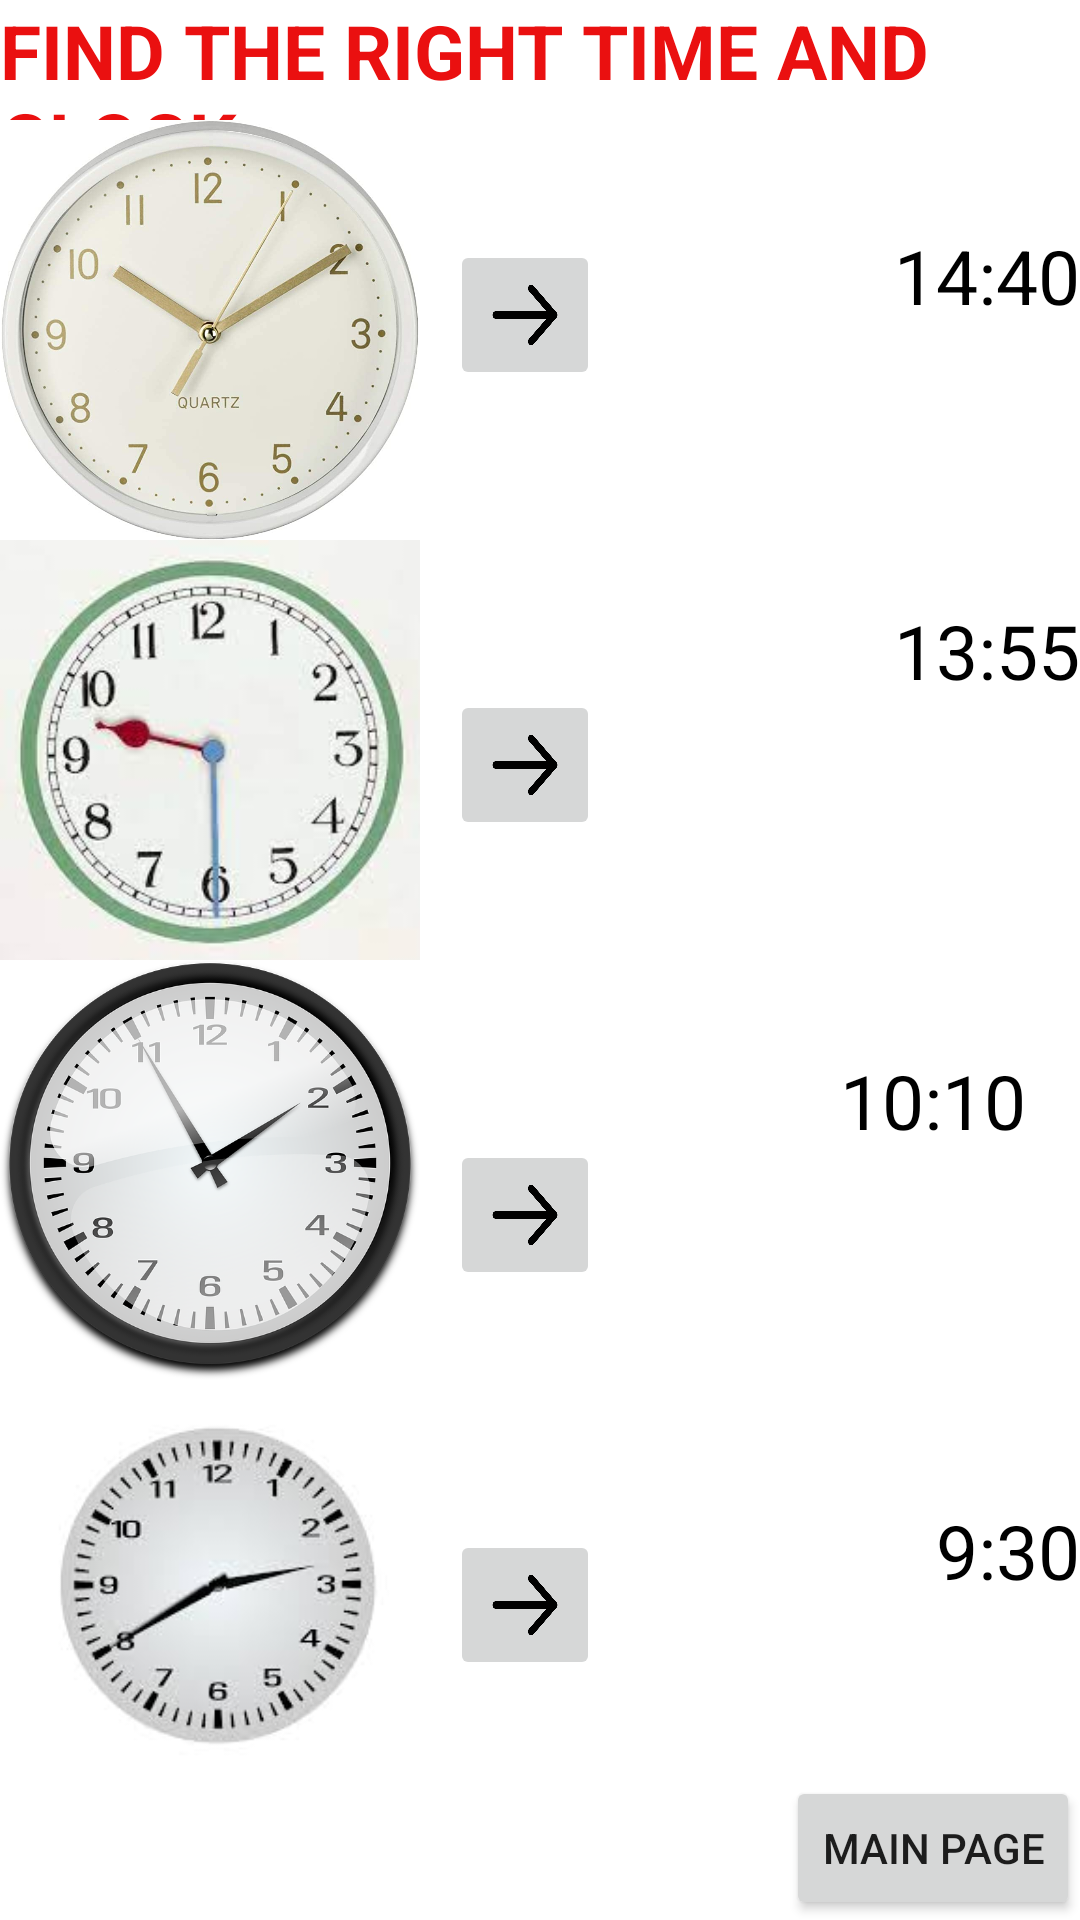

Write the Android layout XML for this screen, with the resource values it uses.
<!-- AndroidManifest.xml: application theme Theme.ProjectAttempt -->
<!-- res/layout/activity_clockgame.xml -->
<?xml version="1.0" encoding="utf-8"?>
<RelativeLayout xmlns:android="http://schemas.android.com/apk/res/android"
    xmlns:app="http://schemas.android.com/apk/res-auto"
    xmlns:tools="http://schemas.android.com/tools"
    android:layout_width="match_parent"
    android:layout_height="match_parent"
    tools:context=".clockgame">

    <ImageView
        android:layout_width="wrap_content"
        android:layout_height="wrap_content"
        android:scaleType="centerCrop"
        android:src="@drawable/arkaplan">

    </ImageView>

    <TextView
        android:id="@+id/st"
        android:layout_width="wrap_content"
        android:layout_height="44dp"
        android:textColor="@color/red"
        android:textStyle="bold"
        android:layout_centerHorizontal="true"
        android:layout_marginBottom="0dp"
        android:text="FIND THE RIGHT TIME AND CLOCK"
        android:textSize="25sp">

    </TextView>

    <ImageView
        android:id="@+id/imageView3"
        android:layout_width="140dp"
        android:layout_marginTop="40dp"
        android:layout_height="140dp"
        app:srcCompat="@drawable/saat" />
    <ImageButton
        android:id="@+id/gm"
        android:layout_width="50dp"
        android:layout_height="50dp"
        android:src="@drawable/img"
        android:scaleType="fitXY"
        android:layout_marginTop="80dp"
        android:layout_marginLeft="150dp">

    </ImageButton>

    <TextView
        android:id="@+id/editTextPhone"
        android:layout_width="80dp"
        android:layout_height="wrap_content"
        android:layout_alignParentRight="true"
        android:layout_marginTop="350dp"
        android:ems="10"
        android:text="@string/_10_10"

        android:textColor="@color/black"
        android:textSize="25sp" />
    <ImageView
        android:id="@+id/imageView4"
        android:layout_width="140dp"
        android:layout_height="140dp"
        android:src="@drawable/img_1"
        android:layout_below="@id/imageView3"
       />
    <ImageView
        android:id="@+id/imageView5"
        android:layout_width="140dp"
        android:layout_height="140dp"
        android:src="@drawable/img_18"
        android:layout_below="@id/imageView4"
       />
    <ImageView
        android:layout_width="140dp"
        android:layout_height="140dp"
        android:src="@drawable/img_19"
        android:scaleType="centerCrop"
        android:layout_below="@id/imageView5"
        />
    <ImageButton
        android:id="@+id/gm2"
        android:layout_width="50dp"
        android:layout_height="50dp"
        android:layout_marginLeft="150dp"
        android:layout_below="@id/gm1"
        android:layout_marginTop="100dp"

        android:scaleType="fitXY"
        android:src="@drawable/img" />
    <ImageButton
        android:id="@+id/gm3"
        android:layout_width="50dp"
        android:layout_height="50dp"
        android:layout_marginLeft="150dp"
        android:layout_below="@id/gm2"
        android:layout_marginTop="80dp"

        android:scaleType="fitXY"
        android:src="@drawable/img" />

    <ImageButton
        android:id="@+id/gm1"
        android:layout_width="50dp"
        android:layout_height="50dp"
        android:layout_marginLeft="150dp"
        android:layout_marginTop="100dp"
        android:layout_below="@id/gm"
        android:scaleType="fitXY"
        android:src="@drawable/img" />
    <TextView
        android:layout_width="wrap_content"
        android:layout_height="wrap_content"
        android:text="13:55"
        android:textColor="@color/black"
        android:layout_alignParentRight="true"
        android:textSize="25sp"
        android:layout_marginTop="200dp"/>

    <TextView
        android:layout_width="wrap_content"
        android:layout_height="wrap_content"
        android:layout_alignParentRight="true"
        android:layout_marginTop="500dp"

        android:textColor="@color/black"
        android:text="9:30"
        android:textSize="25sp" />

    <TextView
        android:layout_width="wrap_content"
        android:layout_height="wrap_content"
        android:layout_alignParentRight="true"
        android:layout_marginTop="75dp"
        android:text="14:40"
        android:textColor="@color/black"
        android:textSize="25sp" />
    <Button
        android:layout_width="wrap_content"
        android:layout_height="wrap_content"
        android:text="MAIN PAGE"
        android:layout_alignParentRight="true"
        android:layout_alignParentBottom="true"
        android:id="@+id/saatgeri"/>


</RelativeLayout>
<!-- resources referenced by this layout -->
<resources>
  <color name="black">#FF000000</color>
  <color name="red">#EA1010</color>
  <!-- drawable img: png bitmap (drawable, 3135 bytes) -->
  <!-- drawable img_1: png bitmap (drawable, 65457 bytes) -->
  <!-- drawable img_18: png bitmap (drawable, 214620 bytes) -->
  <!-- drawable img_19: png bitmap (drawable, 30089 bytes) -->
  <!-- drawable saat: jpg bitmap (drawable, 44469 bytes) -->
  <string name="_10_10">10:10</string>
  <style name="Theme.ProjectAttempt" parent="Theme.MaterialComponents.DayNight.DarkActionBar">
          
          <item name="colorPrimary">@color/purple_500</item>
          <item name="colorPrimaryVariant">@color/purple_700</item>
          <item name="colorOnPrimary">@color/white</item>
          
          <item name="colorSecondary">@color/teal_200</item>
          <item name="colorSecondaryVariant">@color/teal_700</item>
          <item name="colorOnSecondary">@color/black</item>
          
          <item name="android:statusBarColor">?attr/colorPrimaryVariant</item>
          
      </style>
  <color name="purple_500">#FF6200EE</color>
  <color name="purple_700">#FF3700B3</color>
  <color name="white">#FFFFFFFF</color>
  <color name="teal_200">#FF03DAC5</color>
  <color name="teal_700">#FF018786</color>
</resources>
